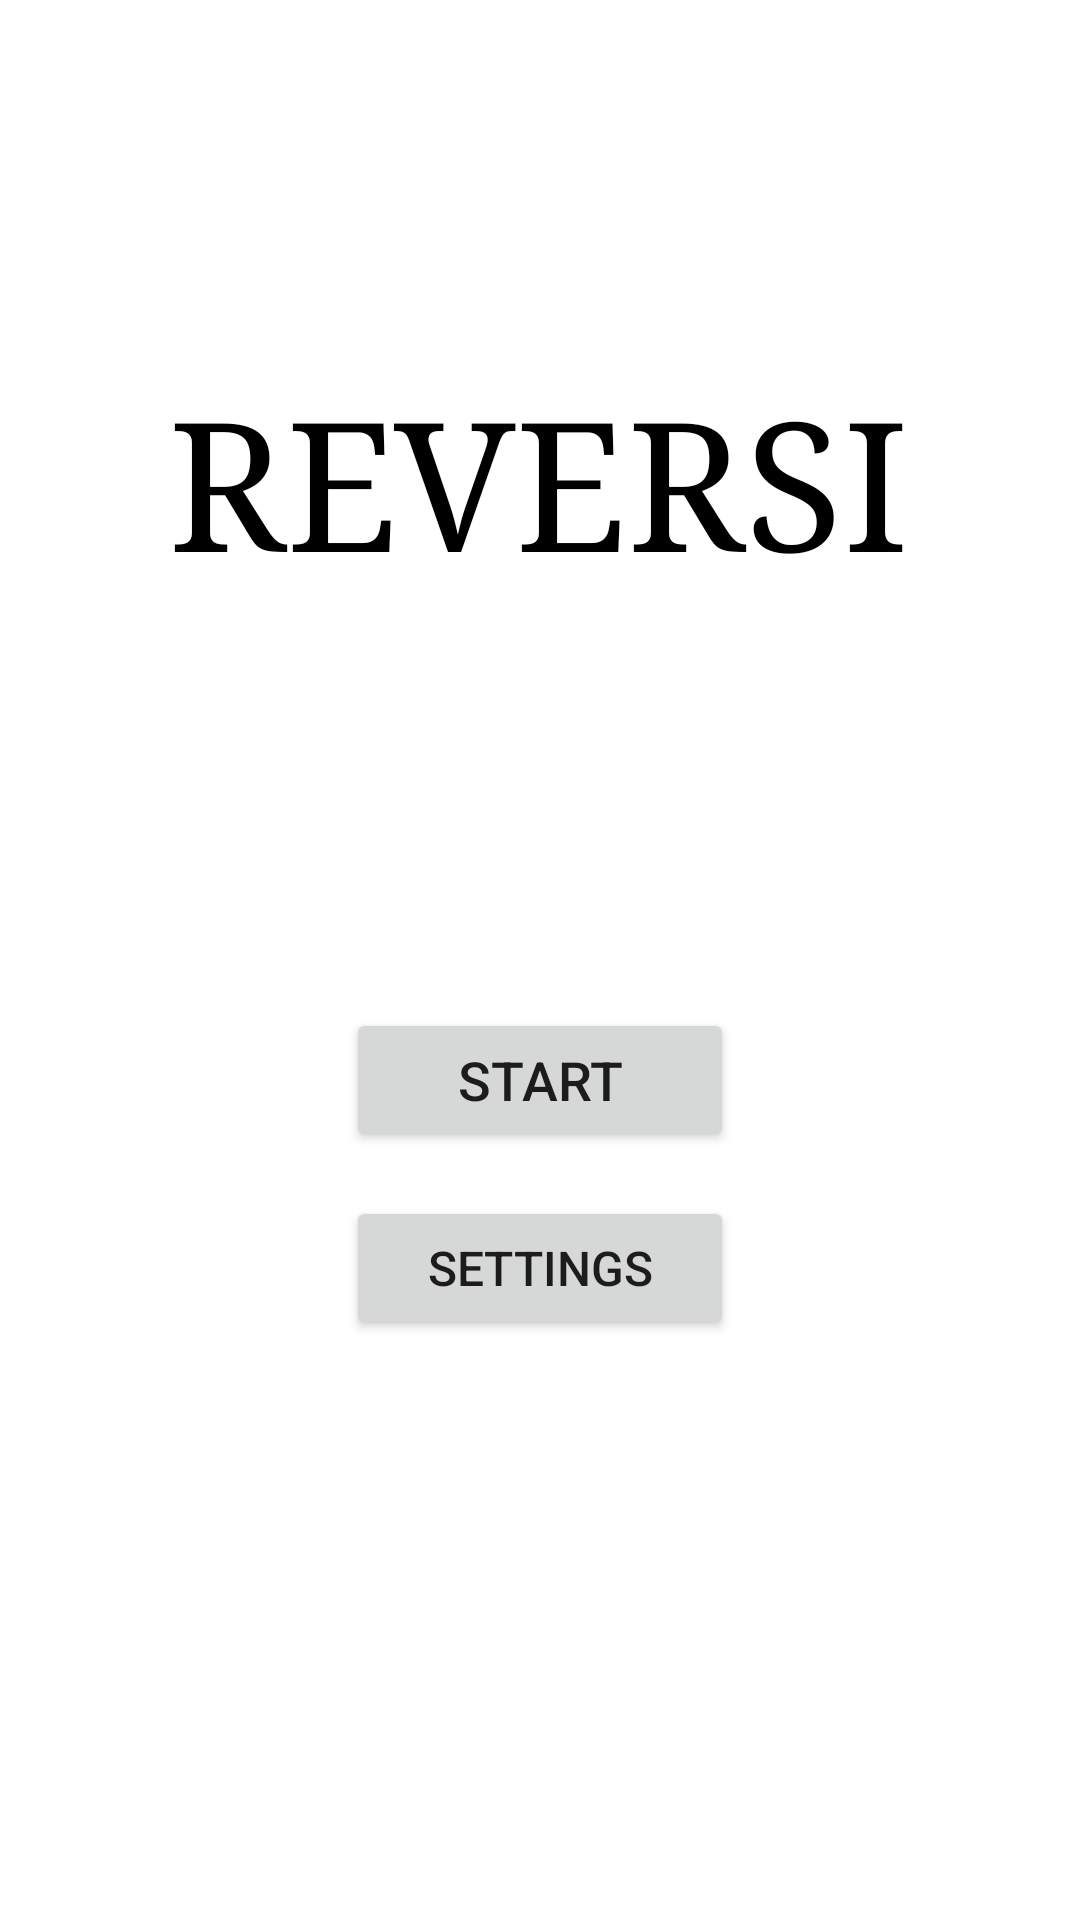

Layout XML and referenced resources for this Android screen:
<!-- AndroidManifest.xml: application theme Theme.Reversi -->
<!-- res/layout/title_fragment.xml -->
<?xml version="1.0" encoding="utf-8"?>
<androidx.constraintlayout.widget.ConstraintLayout xmlns:android="http://schemas.android.com/apk/res/android"
    xmlns:app="http://schemas.android.com/apk/res-auto"
    xmlns:tools="http://schemas.android.com/tools"
    android:id="@+id/main"
    android:layout_width="match_parent"
    android:layout_height="match_parent"
    tools:context=".ui.main.TitleFragment">

    <androidx.constraintlayout.widget.Guideline
        android:id="@+id/menu_guideline"
        android:layout_width="wrap_content"
        android:layout_height="wrap_content"
        android:orientation="horizontal"
        app:layout_constraintGuide_percent="0.5" />

    <TextView
        android:id="@+id/gametitle_textView"
        android:layout_width="wrap_content"
        android:layout_height="wrap_content"
        android:fontFamily="serif"
        android:text="@string/reversi_text"
        android:textColor="@color/black"
        android:textSize="60sp"
        app:layout_constraintBottom_toTopOf="@+id/menu_guideline"
        app:layout_constraintEnd_toEndOf="parent"
        app:layout_constraintHorizontal_bias="0.498"
        app:layout_constraintStart_toStartOf="parent"
        app:layout_constraintTop_toTopOf="parent" />

    <androidx.constraintlayout.widget.Guideline
        android:id="@+id/guideline3"
        android:layout_width="wrap_content"
        android:layout_height="wrap_content"
        android:orientation="vertical"
        app:layout_constraintGuide_percent="0.32" />

    <androidx.constraintlayout.widget.Guideline
        android:id="@+id/guideline4"
        android:layout_width="wrap_content"
        android:layout_height="wrap_content"
        android:orientation="vertical"
        app:layout_constraintGuide_percent="0.68" />

    <Button
        android:id="@+id/start_button"
        android:layout_width="0dp"
        android:layout_height="wrap_content"
        android:layout_marginTop="16dp"
        android:text="@string/start_buttontext"
        android:textSize="18sp"
        app:layout_constraintEnd_toStartOf="@+id/guideline4"
        app:layout_constraintStart_toStartOf="@+id/guideline3"
        app:layout_constraintTop_toTopOf="@+id/menu_guideline" />

    <Button
        android:id="@+id/settings_button"
        android:layout_width="0dp"
        android:layout_height="wrap_content"
        android:text="@string/settings_buttontext"
        android:textSize="16sp"
        app:layout_constraintBottom_toBottomOf="parent"
        app:layout_constraintEnd_toStartOf="@+id/guideline4"
        app:layout_constraintStart_toStartOf="@+id/guideline3"
        app:layout_constraintTop_toBottomOf="@+id/start_button"
        app:layout_constraintVertical_bias="0.071" />

</androidx.constraintlayout.widget.ConstraintLayout>
<!-- resources referenced by this layout -->
<resources>
  <color name="black">#FF000000</color>
  <string name="reversi_text">REVERSI</string>
  <string name="settings_buttontext">SETTINGS</string>
  <string name="start_buttontext">START</string>
  <style name="Theme.Reversi" parent="Theme.MaterialComponents.DayNight.DarkActionBar">
          
          <item name="colorPrimary">@color/black</item>
          <item name="colorPrimaryVariant">@color/black</item>
          <item name="colorOnPrimary">@color/white</item>
          
          <item name="colorSecondary">@color/teal_200</item>
          <item name="colorSecondaryVariant">@color/teal_700</item>
          <item name="colorOnSecondary">@color/black</item>
          
          <item name="android:statusBarColor" tools:targetApi="l">?attr/colorPrimaryVariant</item>
          
      </style>
  <color name="white">#FFFFFFFF</color>
  <color name="teal_200">#FF03DAC5</color>
  <color name="teal_700">#FF018786</color>
</resources>
